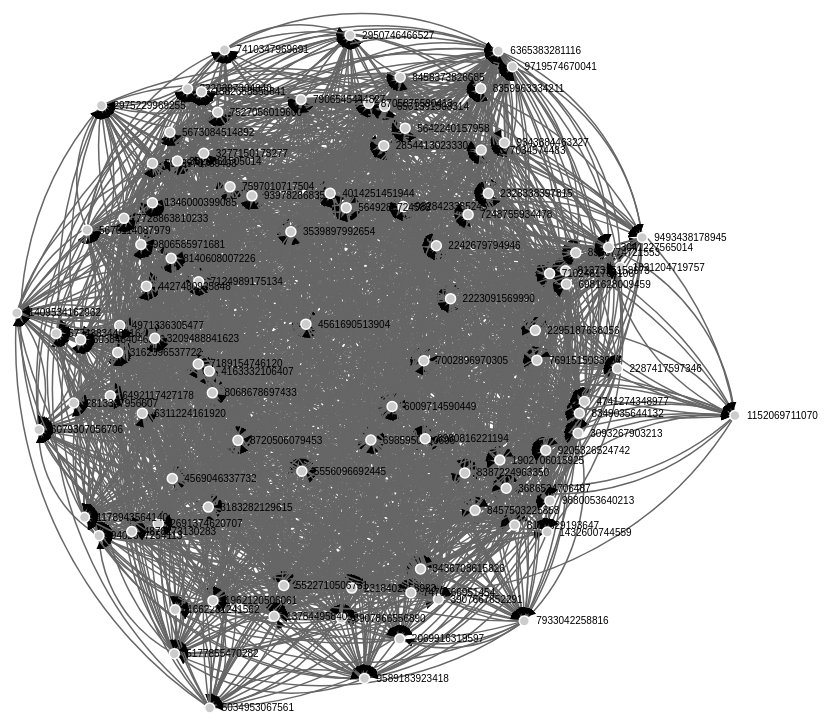
D3 v3 page, settled after 480 driven frames (8 s of simulated time); the page loaded 1 data file(s).



// get the data
d3.csv("force.csv", function(error, links) {

var nodes = {};

// Compute the distinct nodes from the links.
links.forEach(function(link) {
    link.source = nodes[link.source] || 
        (nodes[link.source] = {name: link.source});
    link.target = nodes[link.target] || 
        (nodes[link.target] = {name: link.target});
    link.value = +link.value;
});

var width = 1920,
    height = 1000;

var force = d3.layout.force()
    .nodes(d3.values(nodes))
    .links(links)
    .size([width, height])
    .linkDistance(360)
    .charge(-300)
    .on("tick", tick)
    .start();

// Set the range
var  v = d3.scale.linear().range([0, 100]);

// Scale the range of the data
v.domain([0, d3.max(links, function(d) { return d.value; })]);

// asign a type per value to encode opacity
links.forEach(function(link) {
	if (v(link.value) <= 25) {
		link.type = "twofive";
	} else if (v(link.value) <= 50 && v(link.value) > 25) {
		link.type = "fivezero";
	} else if (v(link.value) <= 75 && v(link.value) > 50) {
		link.type = "sevenfive";
	} else if (v(link.value) <= 100 && v(link.value) > 75) {
		link.type = "onezerozero";
	}
});

var svg = d3.select("body").append("svg")
    .attr("width", width)
    .attr("height", height);

// build the arrow.
svg.append("svg:defs").selectAll("marker")
    .data(["end"])      // Different link/path types can be defined here
  .enter().append("svg:marker")    // This section adds in the arrows
    .attr("id", String)
    .attr("viewBox", "0 -5 10 10")
    .attr("refX", 15)
    .attr("refY", -1.5)
    .attr("markerWidth", 6)
    .attr("markerHeight", 6)
    .attr("orient", "auto")
  .append("svg:path")
    .attr("d", "M0,-5L10,0L0,5");

// add the links and the arrows
var path = svg.append("svg:g").selectAll("path")
    .data(force.links())
  .enter().append("svg:path")
    .attr("class", function(d) { return "link " + d.type; })
    .attr("marker-end", "url(#end)");

// define the nodes
var node = svg.selectAll(".node")
    .data(force.nodes())
  .enter().append("g")
    .attr("class", "node")
    .on("click", click)
    .on("dblclick", dblclick)
    .call(force.drag);

// add the nodes
node.append("circle")
    .attr("r", 5);

// add the text 
node.append("text")
    .attr("x", 12)
    .attr("dy", ".35em")
    .text(function(d) { return d.name; });

// add the curvy lines
function tick() {
    path.attr("d", function(d) {
        var dx = d.target.x - d.source.x,
            dy = d.target.y - d.source.y,
            dr = Math.sqrt(dx * dx + dy * dy);
        return "M" + 
            d.source.x + "," + 
            d.source.y + "A" + 
            dr + "," + dr + " 0 0,1 " + 
            d.target.x + "," + 
            d.target.y;
    });

    node
        .attr("transform", function(d) { 
		    return "translate(" + d.x + "," + d.y + ")"; });
}

// action to take on mouse click
function click() {
    d3.select(this).select("text").transition()
        .duration(750)
        .attr("x", 22)
        .style("fill", "steelblue")
        .style("stroke", "lightsteelblue")
        .style("stroke-width", ".5px")
        .style("font", "20px sans-serif");
    d3.select(this).select("circle").transition()
        .duration(750)
        .attr("r", 16)
        .style("fill", "lightsteelblue");
}

// action to take on mouse double click
function dblclick() {
    d3.select(this).select("circle").transition()
        .duration(750)
        .attr("r", 6)
        .style("fill", "#ccc");
    d3.select(this).select("text").transition()
        .duration(750)
        .attr("x", 12)
        .style("stroke", "none")
        .style("fill", "black")
        .style("stroke", "none")
        .style("font", "10px sans-serif");
}

});



### data: force.csv
source, target, value
6311224161920, 3220887304840, 1
6311224161920, 2295187638056, 1
6311224161920, 9828423385245, 1
6311224161920, 7728863810233, 1
6311224161920, 3907667852291, 1
6311224161920, 5642240157958, 1
6311224161920, 2691374620707, 1
6311224161920, 7248755934478, 1
6311224161920, 5556096692445, 1
6311224161920, 1821204719757, 1
6311224161920, 5649286724588, 1
6311224161920, 3539897992654, 1
6311224161920, 9402347254113, 1
6311224161920, 2318402358983, 1
6311224161920, 7691515033994, 1
6311224161920, 9806585971681, 1
6311224161920, 6009714590449, 1
6311224161920, 7527056019600, 1
6311224161920, 7410347969691, 1
6311224161920, 8458373826685, 1
6311224161920, 2287417597346, 1
6311224161920, 5522710506731, 1
6311224161920, 5939970789493, 1
6311224161920, 6365383281116, 1
6311224161920, 2223091569990, 1
6311224161920, 8349035644132, 1
6311224161920, 6981628009459, 1
6311224161920, 6907866556890, 1
5177855470282, 2069916319597, 1
5177855470282, 9402347254113, 1
5177855470282, 8140608007226, 1
5177855470282, 8387224963350, 1
5177855470282, 6311224161920, 1
5177855470282, 3539897992654, 1
5177855470282, 6907866556890, 1
5177855470282, 6492117427178, 1
5177855470282, 7124989175134, 1
5177855470282, 7527056019600, 1
5177855470282, 7002896970305, 1
5177855470282, 7597010717504, 1
5177855470282, 8162329193647, 1
5177855470282, 2854413023330, 1
5177855470282, 4163332106407, 1
1662281241562, 8068678697433, 1
4971336305477, 8720506079453, 1
4971336305477, 5649286724588, 1
4971336305477, 5034953067561, 1
4971336305477, 1346000399085, 1
4971336305477, 2069916319597, 1
4971336305477, 5673084514892, 1
4971336305477, 2242679794946, 1
4971336305477, 7470566951454, 1
4971336305477, 3686524706487, 1
4971336305477, 2295187638056, 1
4971336305477, 8137315158673, 1
4971336305477, 2328338397815, 1
4971336305477, 8387224963350, 1
4971336305477, 7933042258816, 1
4971336305477, 2854413023330, 1
4971336305477, 9377034574483, 1
... 1,773 more rows